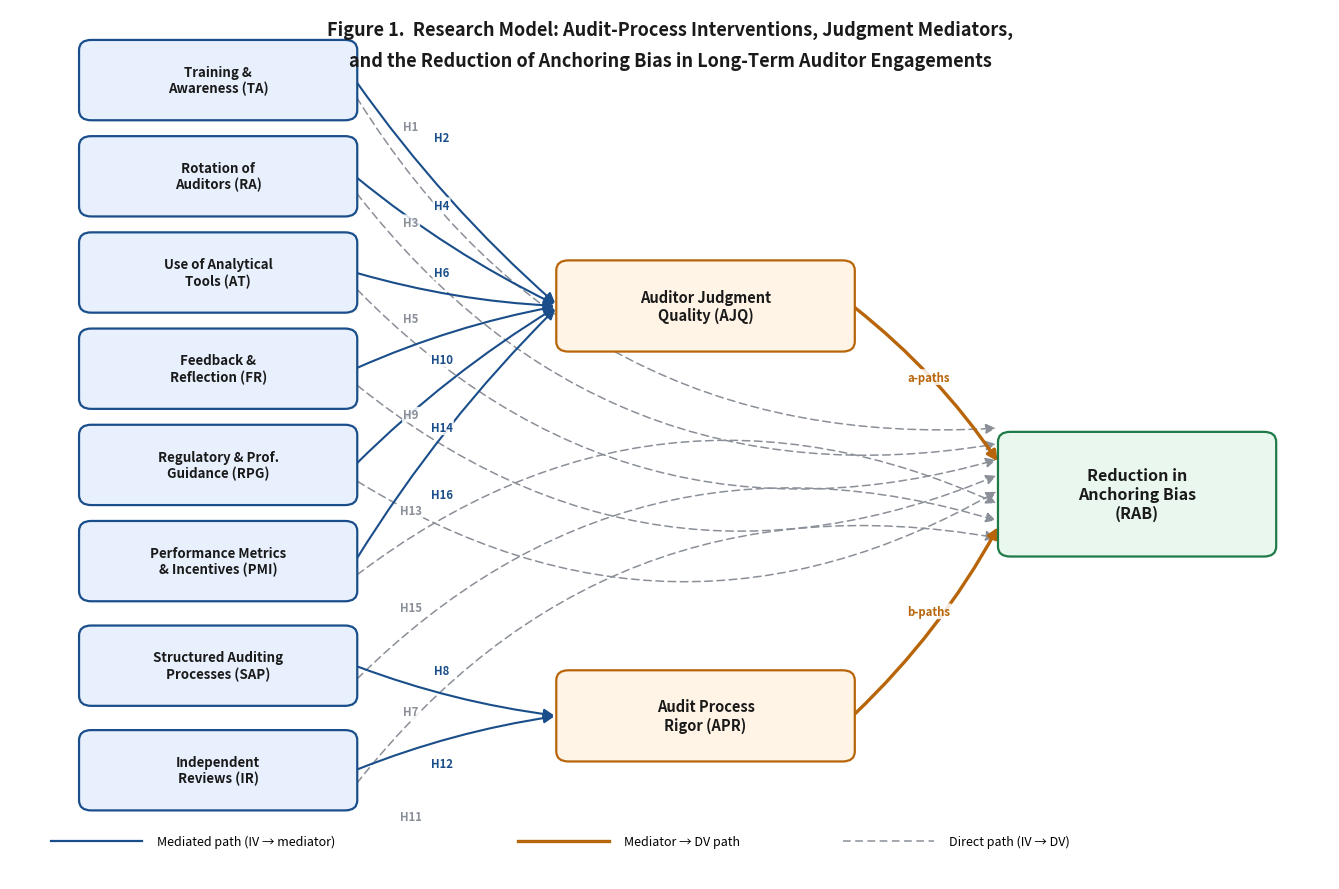

The script that saved this image:
"""
Generates the research-model path diagram for Chapter 3:
8 intervention IVs -> 2 mediators (AJQ, APR) -> DV (RAB),
with 8 direct paths (dashed) and 8 mediated paths (solid).
Outputs: Anchoring_Bias_Research_Model.png
"""
import matplotlib
matplotlib.use("Agg")
import matplotlib.pyplot as plt
from matplotlib.patches import FancyBboxPatch, FancyArrowPatch

fig, ax = plt.subplots(figsize=(13.5, 9.0), dpi=200)
ax.set_xlim(0, 13)
ax.set_ylim(0, 10.4)
ax.axis("off")

# ---- colors ----
IV_FACE   = "#E8F0FE"; IV_EDGE   = "#1A4E8A"
MED_FACE  = "#FFF4E5"; MED_EDGE  = "#B8650A"
DV_FACE   = "#E9F7EF"; DV_EDGE   = "#1E7A46"
DIRECT_C  = "#8A8F98"   # dashed direct paths
MED_C     = "#1A4E8A"   # solid IV->mediator
PATH_C    = "#B8650A"   # mediator->DV

def box(x, y, w, h, text, fc, ec, fs=10.5, bold=True):
    p = FancyBboxPatch((x - w/2, y - h/2), w, h,
                       boxstyle="round,pad=0.02,rounding_size=0.12",
                       linewidth=1.6, facecolor=fc, edgecolor=ec, zorder=3)
    ax.add_patch(p)
    ax.text(x, y, text, ha="center", va="center", fontsize=fs,
            fontweight="bold" if bold else "normal", color="#1a1a1a", zorder=4)

# ---- node coordinates ----
# 8 IVs, top-to-bottom; first 6 feed AJQ, last 2 feed APR
ivs = [
    ("Training &\nAwareness (TA)",            9.55, "AJQ", "H1", "H2"),
    ("Rotation of\nAuditors (RA)",            8.40, "AJQ", "H3", "H4"),
    ("Use of Analytical\nTools (AT)",         7.25, "AJQ", "H5", "H6"),
    ("Feedback &\nReflection (FR)",           6.10, "AJQ", "H9", "H10"),
    ("Regulatory & Prof.\nGuidance (RPG)",    4.95, "AJQ", "H13", "H14"),
    ("Performance Metrics\n& Incentives (PMI)",3.80,"AJQ", "H15", "H16"),
    ("Structured Auditing\nProcesses (SAP)",  2.55, "APR", "H7", "H8"),
    ("Independent\nReviews (IR)",             1.30, "APR", "H11", "H12"),
]
IV_X, IV_W, IV_H = 2.05, 2.7, 0.92
MED_X = 6.85
AJQ_Y, APR_Y = 6.85, 1.95
DV_X, DV_Y = 11.1, 4.6

# ---- draw IV boxes ----
for label, y, med, hd, hm in ivs:
    box(IV_X, y, IV_W, IV_H, label, IV_FACE, IV_EDGE, fs=9.6)

# ---- mediator + DV boxes ----
box(MED_X, AJQ_Y, 2.9, 1.05, "Auditor Judgment\nQuality (AJQ)", MED_FACE, MED_EDGE, fs=10.5)
box(MED_X, APR_Y, 2.9, 1.05, "Audit Process\nRigor (APR)",     MED_FACE, MED_EDGE, fs=10.5)
box(DV_X, DV_Y, 2.7, 1.45, "Reduction in\nAnchoring Bias\n(RAB)", DV_FACE, DV_EDGE, fs=11.5)

def arrow(p0, p1, color, ls="-", lw=1.6, rad=0.0, z=2):
    a = FancyArrowPatch(p0, p1, arrowstyle="-|>", mutation_scale=15,
                        connectionstyle=f"arc3,rad={rad}", linewidth=lw,
                        linestyle=ls, color=color, zorder=z,
                        shrinkA=2, shrinkB=3)
    ax.add_patch(a)

def lbl(x, y, t, color):
    ax.text(x, y, t, fontsize=8.2, color=color, fontweight="bold",
            ha="center", va="center", zorder=5,
            bbox=dict(boxstyle="round,pad=0.12", fc="white", ec="none", alpha=0.85))

# ---- mediated paths: IV -> mediator (solid blue) ----
for label, y, med, hd, hm in ivs:
    my = AJQ_Y if med == "AJQ" else APR_Y
    start = (IV_X + IV_W/2, y)
    end   = (MED_X - 2.9/2, my)
    rad = 0.06 if y > my else -0.06
    arrow(start, end, MED_C, ls="-", lw=1.5, rad=rad)
    # label near the IV end
    lbl(start[0] + 0.85, (y*0.7 + my*0.3) + (0.12 if y > my else -0.12), hm, MED_C)

# ---- mediator -> DV (solid orange, heavier) ----
arrow((MED_X + 2.9/2, AJQ_Y), (DV_X - 2.7/2, DV_Y + 0.35), PATH_C, lw=2.4, rad=-0.08)
arrow((MED_X + 2.9/2, APR_Y), (DV_X - 2.7/2, DV_Y - 0.35), PATH_C, lw=2.4, rad=0.08)
lbl(9.05, 6.0, "a-paths", PATH_C)
lbl(9.05, 3.2, "b-paths", PATH_C)

# ---- direct paths: IV -> DV (dashed grey, bowed outward) ----
for label, y, med, hd, hm in ivs:
    start = (IV_X + IV_W/2, y - 0.18)
    end   = (DV_X - 2.7/2, DV_Y + (y - DV_Y) * 0.16)
    rad = 0.30 if y > DV_Y else -0.30
    arrow(start, end, DIRECT_C, ls=(0, (5, 3)), lw=1.1, rad=rad, z=1)
    lbl(IV_X + IV_W/2 + 0.55, y - 0.55, hd, DIRECT_C)

# ---- title + legend ----
ax.text(6.5, 10.15, "Figure 1.  Research Model: Audit-Process Interventions, Judgment Mediators,",
        ha="center", va="center", fontsize=13, fontweight="bold", color="#1a1a1a")
ax.text(6.5, 9.78, "and the Reduction of Anchoring Bias in Long-Term Auditor Engagements",
        ha="center", va="center", fontsize=13, fontweight="bold", color="#1a1a1a")

leg_y = 0.45
ax.plot([0.4, 1.3], [leg_y, leg_y], color=MED_C, lw=1.6)
ax.text(1.45, leg_y, "Mediated path (IV → mediator)", fontsize=9, va="center")
ax.plot([5.0, 5.9], [leg_y, leg_y], color=PATH_C, lw=2.4)
ax.text(6.05, leg_y, "Mediator → DV path", fontsize=9, va="center")
ax.plot([8.2, 9.1], [leg_y, leg_y], color=DIRECT_C, lw=1.1, linestyle=(0, (5, 3)))
ax.text(9.25, leg_y, "Direct path (IV → DV)", fontsize=9, va="center")

plt.tight_layout()
out = "Anchoring_Bias_Research_Model.png"
plt.savefig(out, bbox_inches="tight", facecolor="white")
print("wrote", out)
